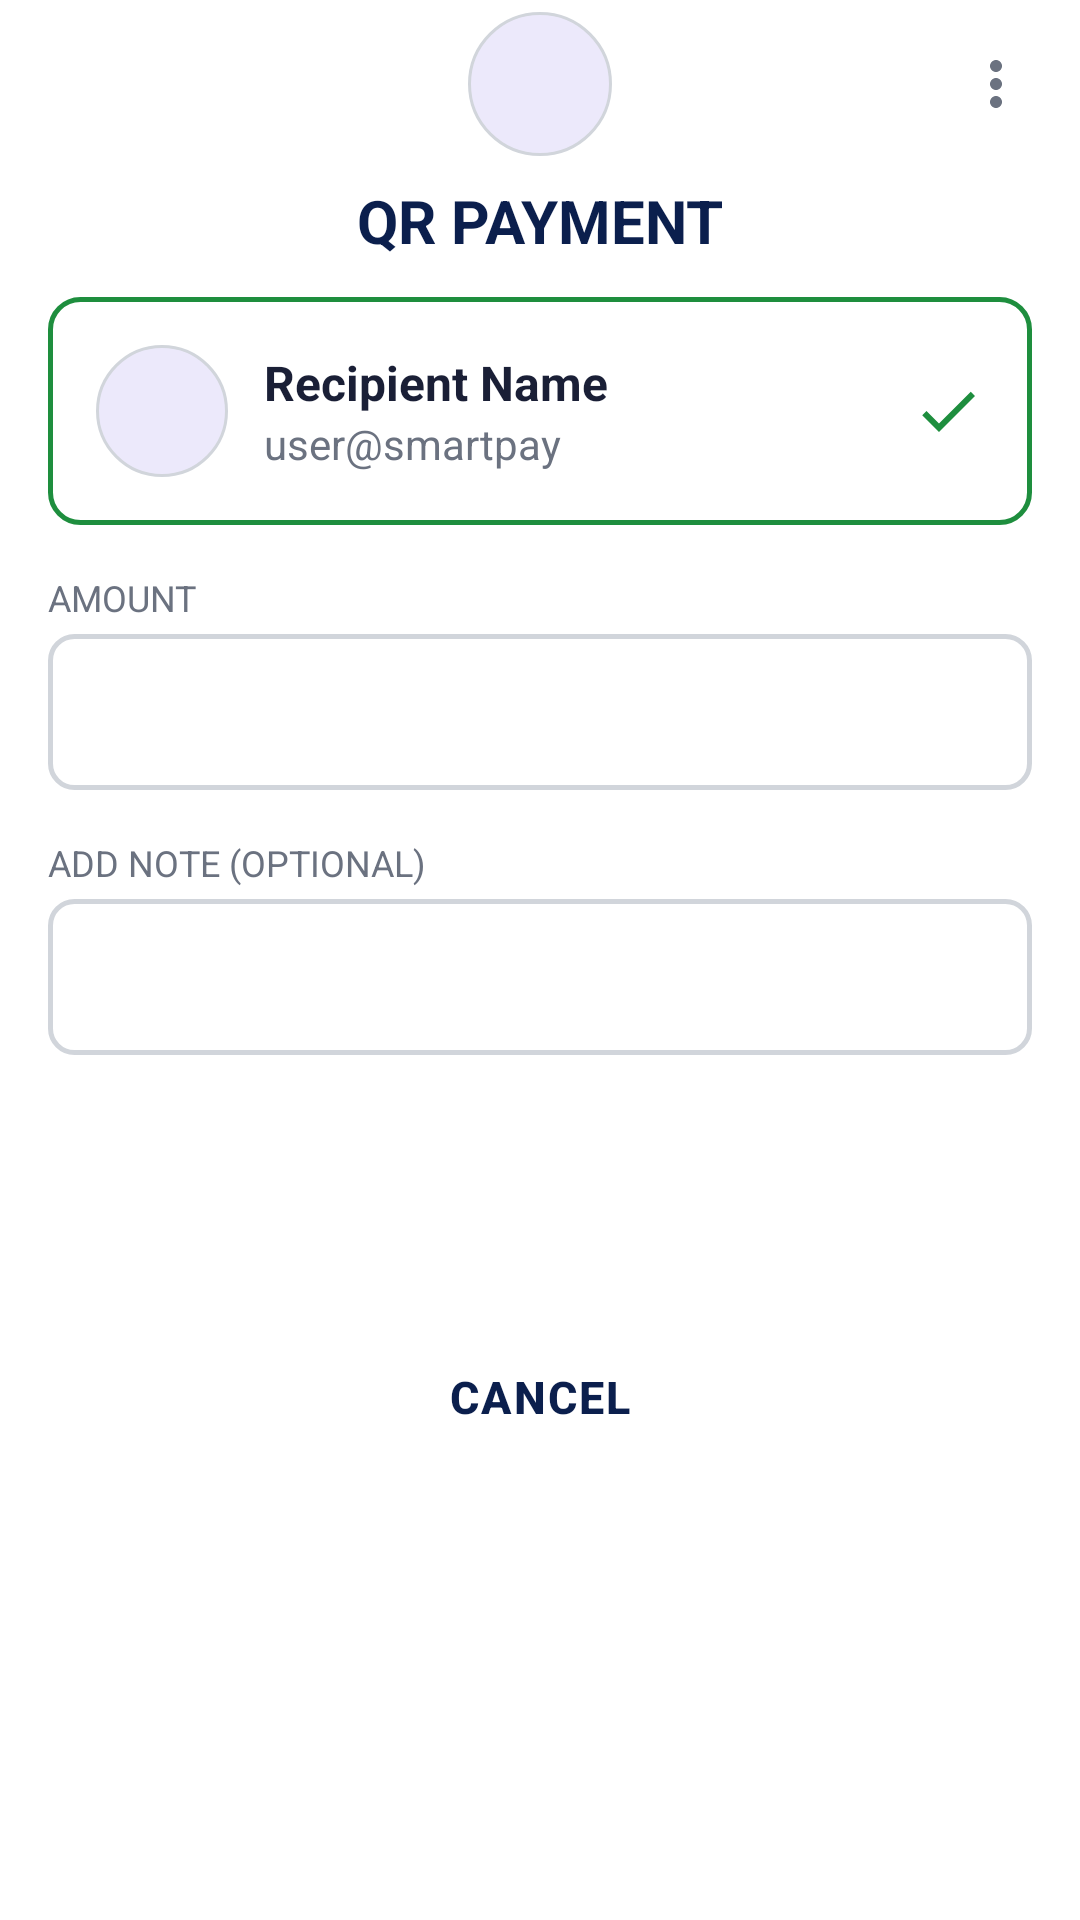

Here is an Android app screen rendered from its layout file. Give the layout XML and the strings, colors and styles it references.
<!-- AndroidManifest.xml: application theme Theme.SmartPay -->
<!-- res/layout/activity_qr_pay.xml -->
<?xml version="1.0" encoding="utf-8"?>
<ScrollView xmlns:android="http://schemas.android.com/apk/res/android"
    xmlns:app="http://schemas.android.com/apk/res-auto"
    android:layout_width="match_parent"
    android:layout_height="match_parent"
    android:background="@color/white"
    android:fillViewport="true"
    android:fitsSystemWindows="true">

    <LinearLayout
        android:layout_width="match_parent"
        android:layout_height="wrap_content"
        android:orientation="vertical">

        
        <RelativeLayout
            android:layout_width="match_parent"
            android:layout_height="56dp"
            android:paddingStart="8dp"
            android:paddingEnd="8dp">

            <ImageButton
                android:id="@+id/btnBack"
                android:layout_width="40dp"
                android:layout_height="40dp"
                android:layout_alignParentStart="true"
                android:layout_centerVertical="true"
                android:background="?attr/selectableItemBackgroundBorderless"
                android:contentDescription="Back"
                android:src="@drawable/ic_back" />

            <ImageView
                android:id="@+id/ivToolbarAvatar"
                android:layout_width="48dp"
                android:layout_height="48dp"
                android:layout_centerInParent="true"
                android:background="@drawable/bg_avatar_circle"
                android:contentDescription="Profile photo"
                android:padding="8dp"
                android:scaleType="centerCrop"
                android:src="@drawable/ic_person" />

            <ImageButton
                android:id="@+id/btnMore"
                android:layout_width="40dp"
                android:layout_height="40dp"
                android:layout_alignParentEnd="true"
                android:layout_centerVertical="true"
                android:background="?attr/selectableItemBackgroundBorderless"
                android:contentDescription="More options"
                android:src="@drawable/ic_more_vert" />
        </RelativeLayout>

        
        <TextView
            android:layout_width="match_parent"
            android:layout_height="wrap_content"
            android:gravity="center"
            android:paddingTop="4dp"
            android:paddingBottom="12dp"
            android:text="QR PAYMENT"
            android:textColor="@color/primary_dark"
            android:textSize="20sp"
            android:textStyle="bold" />

        <LinearLayout
            android:layout_width="match_parent"
            android:layout_height="wrap_content"
            android:orientation="vertical"
            android:paddingStart="16dp"
            android:paddingEnd="16dp">

            
            <LinearLayout
                android:layout_width="match_parent"
                android:layout_height="wrap_content"
                android:layout_marginBottom="16dp"
                android:background="@drawable/bg_recipient_card"
                android:gravity="center_vertical"
                android:orientation="horizontal"
                android:padding="16dp">

                <ImageView
                    android:id="@+id/ivRecipientAvatar"
                    android:layout_width="44dp"
                    android:layout_height="44dp"
                    android:background="@drawable/bg_avatar_circle"
                    android:contentDescription="Recipient avatar"
                    android:padding="8dp"
                    android:scaleType="centerCrop"
                    android:src="@drawable/ic_person" />

                <LinearLayout
                    android:layout_width="0dp"
                    android:layout_height="wrap_content"
                    android:layout_weight="1"
                    android:orientation="vertical"
                    android:paddingStart="12dp">

                    <TextView
                        android:id="@+id/tvRecipientName"
                        android:layout_width="wrap_content"
                        android:layout_height="wrap_content"
                        android:text="Recipient Name"
                        android:textColor="@color/text_primary"
                        android:textSize="16sp"
                        android:textStyle="bold" />

                    <TextView
                        android:id="@+id/tvRecipientUpiId"
                        android:layout_width="wrap_content"
                        android:layout_height="wrap_content"
                        android:text="user@smartpay"
                        android:textColor="@color/text_secondary"
                        android:textSize="14sp" />
                </LinearLayout>

                <ImageView
                    android:layout_width="24dp"
                    android:layout_height="24dp"
                    android:contentDescription="Verified QR"
                    android:src="@drawable/ic_check_green" />
            </LinearLayout>

            
            <TextView
                android:layout_width="match_parent"
                android:layout_height="wrap_content"
                android:paddingBottom="4dp"
                android:text="AMOUNT"
                android:textColor="@color/text_secondary"
                android:textSize="12sp" />

            <EditText
                android:id="@+id/etAmount"
                android:layout_width="match_parent"
                android:layout_height="52dp"
                android:layout_marginBottom="16dp"
                android:background="@drawable/bg_input_field"
                android:hint=""
                android:inputType="numberDecimal"
                android:paddingStart="12dp"
                android:paddingEnd="12dp"
                android:singleLine="true"
                android:textColor="@color/success_green"
                android:textSize="18sp"
                android:textStyle="bold" />

            
            <TextView
                android:layout_width="match_parent"
                android:layout_height="wrap_content"
                android:paddingBottom="4dp"
                android:text="ADD NOTE (OPTIONAL)"
                android:textColor="@color/text_secondary"
                android:textSize="12sp" />

            <EditText
                android:id="@+id/etNote"
                android:layout_width="match_parent"
                android:layout_height="52dp"
                android:layout_marginBottom="24dp"
                android:background="@drawable/bg_input_field"
                android:hint=""
                android:inputType="text"
                android:paddingStart="12dp"
                android:paddingEnd="12dp"
                android:singleLine="true"
                android:textColor="@color/text_primary"
                android:textSize="15sp" />

            
            <Button
                android:id="@+id/btnPay"
                style="@style/Widget.SmartPay.Button.Primary"
                android:layout_width="match_parent"
                android:layout_height="52dp"
                android:layout_marginBottom="12dp"
                android:text="PAY" />

            
            <Button
                android:id="@+id/btnCancel"
                style="@style/Widget.SmartPay.Button.Outlined"
                android:layout_width="match_parent"
                android:layout_height="52dp"
                android:layout_marginBottom="24dp"
                android:text="CANCEL" />

        </LinearLayout>
    </LinearLayout>
</ScrollView>
<!-- resources referenced by this layout -->
<resources>
  <color name="primary_dark">#0B1F4D</color>
  <color name="success_green">#1E8E3E</color>
  <color name="text_primary">#1A1F36</color>
  <color name="text_secondary">#6B7280</color>
  <color name="white">#FFFFFFFF</color>
  <!-- drawable bg_avatar_circle (drawable) -->
  <?xml version="1.0" encoding="utf-8"?>
  <shape xmlns:android="http://schemas.android.com/apk/res/android"
      android:shape="oval">
      <solid android:color="@color/icon_bg_profile" />
      <stroke android:width="1dp" android:color="@color/cancel_border" />
  </shape>
  <!-- drawable bg_input_field (drawable) -->
  <?xml version="1.0" encoding="utf-8"?>
  <shape xmlns:android="http://schemas.android.com/apk/res/android"
      android:shape="rectangle">
      <solid android:color="@color/white" />
      <stroke android:width="1.5dp" android:color="@color/input_border" />
      <corners android:radius="8dp" />
  </shape>
  <!-- drawable bg_recipient_card (drawable) -->
  <?xml version="1.0" encoding="utf-8"?>
  <shape xmlns:android="http://schemas.android.com/apk/res/android"
      android:shape="rectangle">
      <solid android:color="@color/white" />
      <stroke android:width="1.5dp" android:color="@color/success_green" />
      <corners android:radius="10dp" />
  </shape>
  <!-- drawable ic_check_green (drawable) -->
  <vector xmlns:android="http://schemas.android.com/apk/res/android"
      android:width="24dp"
      android:height="24dp"
      android:viewportWidth="24"
      android:viewportHeight="24">
      <path
          android:fillColor="@color/success_green"
          android:pathData="M9,16.17L4.83,12l-1.42,1.41L9,19 21,7l-1.41,-1.41z"/>
  </vector>
  <!-- drawable ic_more_vert (drawable) -->
  <vector xmlns:android="http://schemas.android.com/apk/res/android"
      android:width="24dp"
      android:height="24dp"
      android:viewportWidth="24"
      android:viewportHeight="24">
      <path
          android:fillColor="@color/text_secondary"
          android:pathData="M12,8c1.1,0 2,-0.9 2,-2s-0.9,-2 -2,-2-2,0.9 -2,2 0.9,2 2,2zM12,10c-1.1,0 -2,0.9 -2,2s0.9,2 2,2 2,-0.9 2,-2-0.9,-2 -2,-2zM12,16c-1.1,0 -2,0.9 -2,2s0.9,2 2,2 2,-0.9 2,-2-0.9,-2 -2,-2z"/>
  </vector>
  <style name="Widget.SmartPay.Button.Primary" parent="Widget.MaterialComponents.Button">
          <item name="android:backgroundTint">@color/primary</item>
          <item name="backgroundTint">@color/primary</item>
          <item name="android:textColor">@color/white</item>
          <item name="android:textSize">16sp</item>
          <item name="android:textStyle">bold</item>
          <item name="android:letterSpacing">0.05</item>
          <item name="android:fontFamily">sans-serif-medium</item>
          <item name="cornerRadius">12dp</item>
          <item name="android:minHeight">52dp</item>
          <item name="android:paddingTop">14dp</item>
          <item name="android:paddingBottom">14dp</item>
          <item name="android:insetTop">0dp</item>
          <item name="android:insetBottom">0dp</item>
      </style>
  <style name="Theme.SmartPay" parent="Base.Theme.SmartPay" />
  <color name="icon_bg_profile">#ECE9FB</color>
  <color name="cancel_border">#D1D5DB</color>
  <color name="input_border">#D1D5DB</color>
  <color name="primary">#0B1F4D</color>
  <color name="primary_variant">#14337A</color>
  <color name="accent">#1E5EFF</color>
  <color name="surface">#FFFFFF</color>
  <color name="background">#F5F7FB</color>
</resources>
